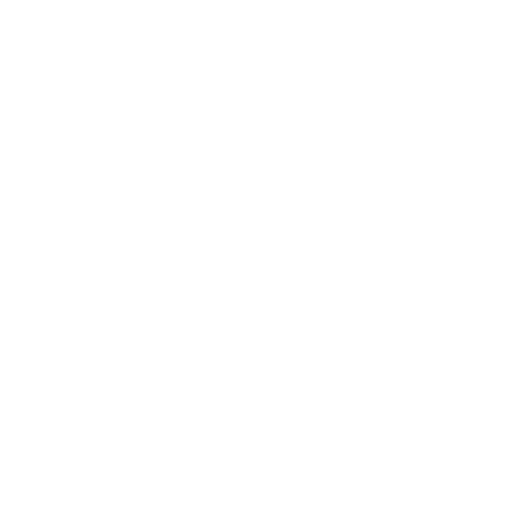
t = 0.00 s
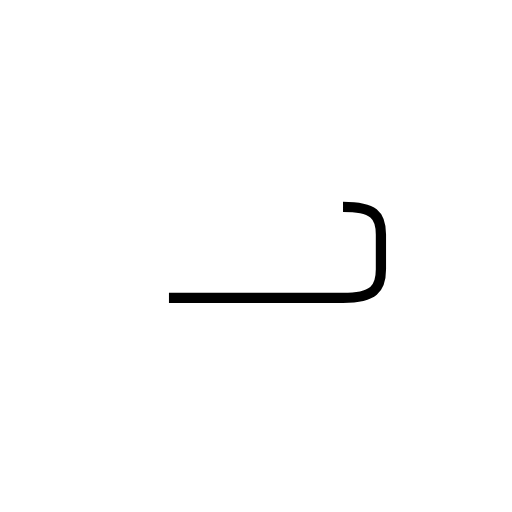
t = 0.94 s
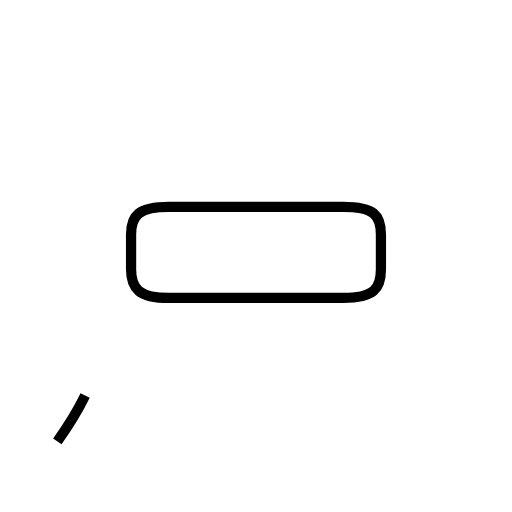
t = 2.03 s
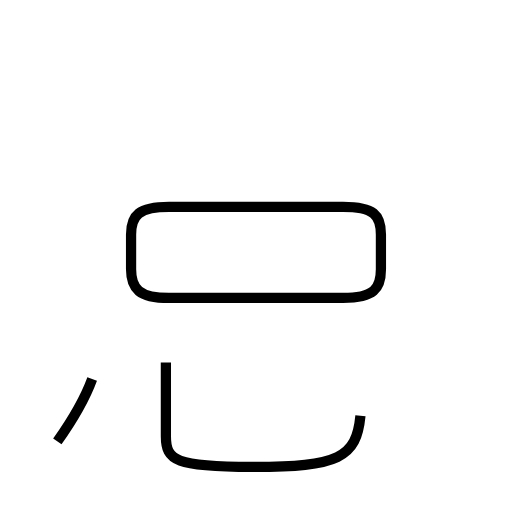
t = 3.00 s
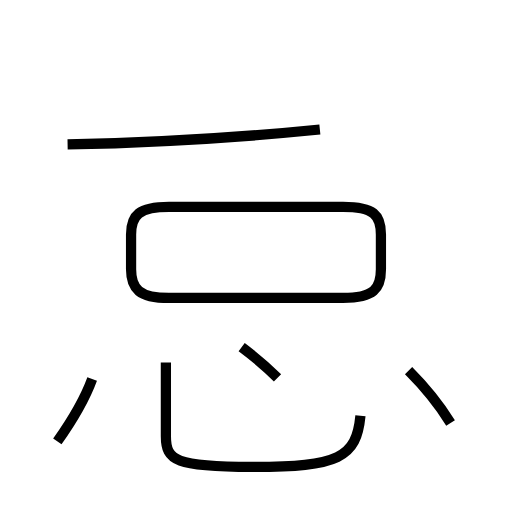
t = 4.07 s
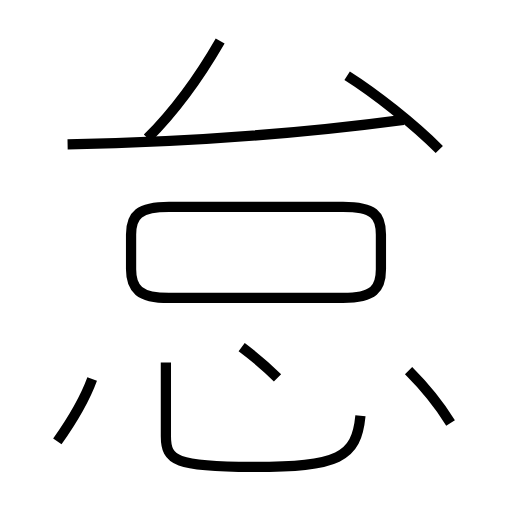
t = 5.02 s

The animated SVG that drew these frames (rendered in a browser with its animation timeline set to each time). Animation: 8 SMIL elements (animate=8); one cycle of 5.02 s.

<?xml version='1.0' encoding='utf-8'?>
<svg viewBox="0.0 -6.0 50.0 50.0" version="1.1" xmlns="http://www.w3.org/2000/svg"><rect x="-1000" y="-1000" width="2000" height="2000" stroke="white" fill="white" /><g style="fill:none;stroke:#000000;stroke-width:1"><path d="M 16.5 -14.9 L 33.5 -14.9 C 36.5 -14.9 37.2 -15.8 37.2 -17.7 L 37.2 -21.1 C 37.2 -23.0 36.5 -23.8 33.5 -23.8 L 16.5 -23.8 C 13.6 -23.8 12.8 -23.0 12.8 -21.1 L 12.8 -17.7 C 12.8 -15.8 13.6 -14.9 16.5 -14.9 Z " transform="translate(0.0 38.0)" stroke-dasharray="62.320229192727425" stroke-dashoffset="62.320229192727425"><animate attributeName="stroke-dashoffset" from="62.320229192727425" to="0" dur="1.8696068757818227s" begin="0s" fill="freeze" /></path><path d="M 5.6 -0.9 C 6.8 -2.6 8.2 -4.8 9.0 -7.0 " transform="translate(0.0 38.0)" stroke-dasharray="7.003404493193382" stroke-dashoffset="7.003404493193382"><animate attributeName="stroke-dashoffset" from="7.003404493193382" to="0" dur="0.21010213479580145s" begin="1.8696068757818227s" fill="freeze" /></path><path d="M 16.2 -8.6 L 16.2 -1.4 C 16.2 1.0 17.2 1.6 24.6 1.6 C 33.1 1.6 34.8 0.7 35.2 -3.4 " transform="translate(0.0 38.0)" stroke-dasharray="30.587906255901526" stroke-dashoffset="30.587906255901526"><animate attributeName="stroke-dashoffset" from="30.587906255901526" to="0" dur="0.9176371876770457s" begin="2.0797090105776244s" fill="freeze" /></path><path d="M 27.1 -7.1 C 25.9 -8.3 24.8 -9.2 23.6 -10.1 " transform="translate(0.0 38.0)" stroke-dasharray="4.613959632400342" stroke-dashoffset="4.613959632400342"><animate attributeName="stroke-dashoffset" from="4.613959632400342" to="0" dur="0.13841878897201026s" begin="2.99734619825467s" fill="freeze" /></path><path d="M 44.0 -2.7 C 43.0 -4.3 41.4 -6.3 39.9 -7.8 " transform="translate(0.0 38.0)" stroke-dasharray="6.555858770998413" stroke-dashoffset="6.555858770998413"><animate attributeName="stroke-dashoffset" from="6.555858770998413" to="0" dur="0.19667576312995239s" begin="3.13576498722668s" fill="freeze" /></path><path d="M 6.6 -29.9 C 17.3 -30.1 28.9 -30.9 39.4 -32.3 " transform="translate(0.0 38.0)" stroke-dasharray="32.90463980387142" stroke-dashoffset="32.90463980387142"><animate attributeName="stroke-dashoffset" from="32.90463980387142" to="0" dur="0.9871391941161425s" begin="3.3324407503566325s" fill="freeze" /></path><path d="M 14.4 -30.5 C 17.1 -33.2 19.6 -36.7 21.5 -40.0 " transform="translate(0.0 38.0)" stroke-dasharray="11.892292358499574" stroke-dashoffset="11.892292358499574"><animate attributeName="stroke-dashoffset" from="11.892292358499574" to="0" dur="0.3567687707549872s" begin="4.319579944472775s" fill="freeze" /></path><path d="M 42.9 -29.4 C 40.4 -31.9 36.6 -34.9 33.9 -36.6" transform="translate(0.0 38.0)" stroke-dasharray="11.544947225094512" stroke-dashoffset="11.544947225094512"><animate attributeName="stroke-dashoffset" from="11.544947225094512" to="0" dur="0.34634841675283534s" begin="4.676348715227762s" fill="freeze" /></path></g></svg>
